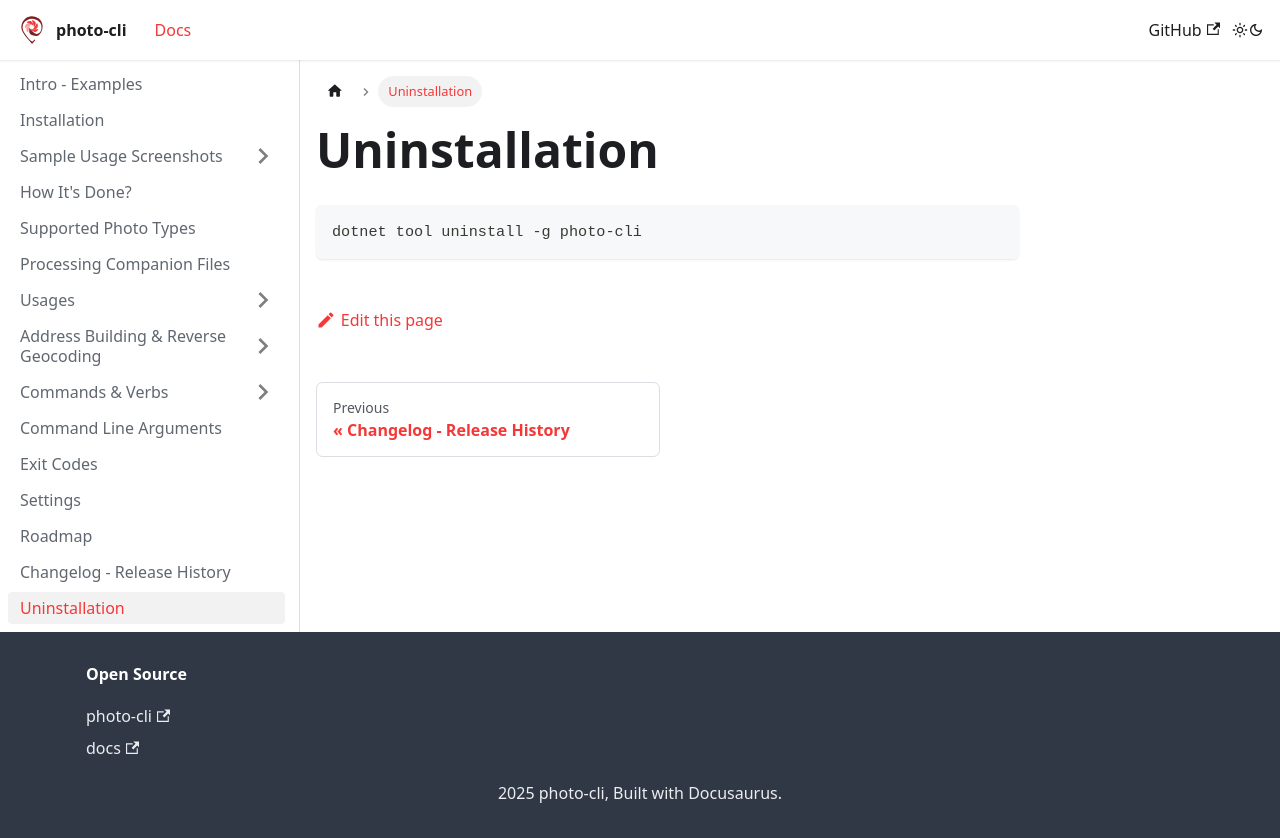

repository: photo-cli/photo-cli.github.io · page: docs/uninstallation/index.html · generator: docusaurus

---
sidebar_position: 140
---

# Uninstallation

```
dotnet tool uninstall -g photo-cli
```
